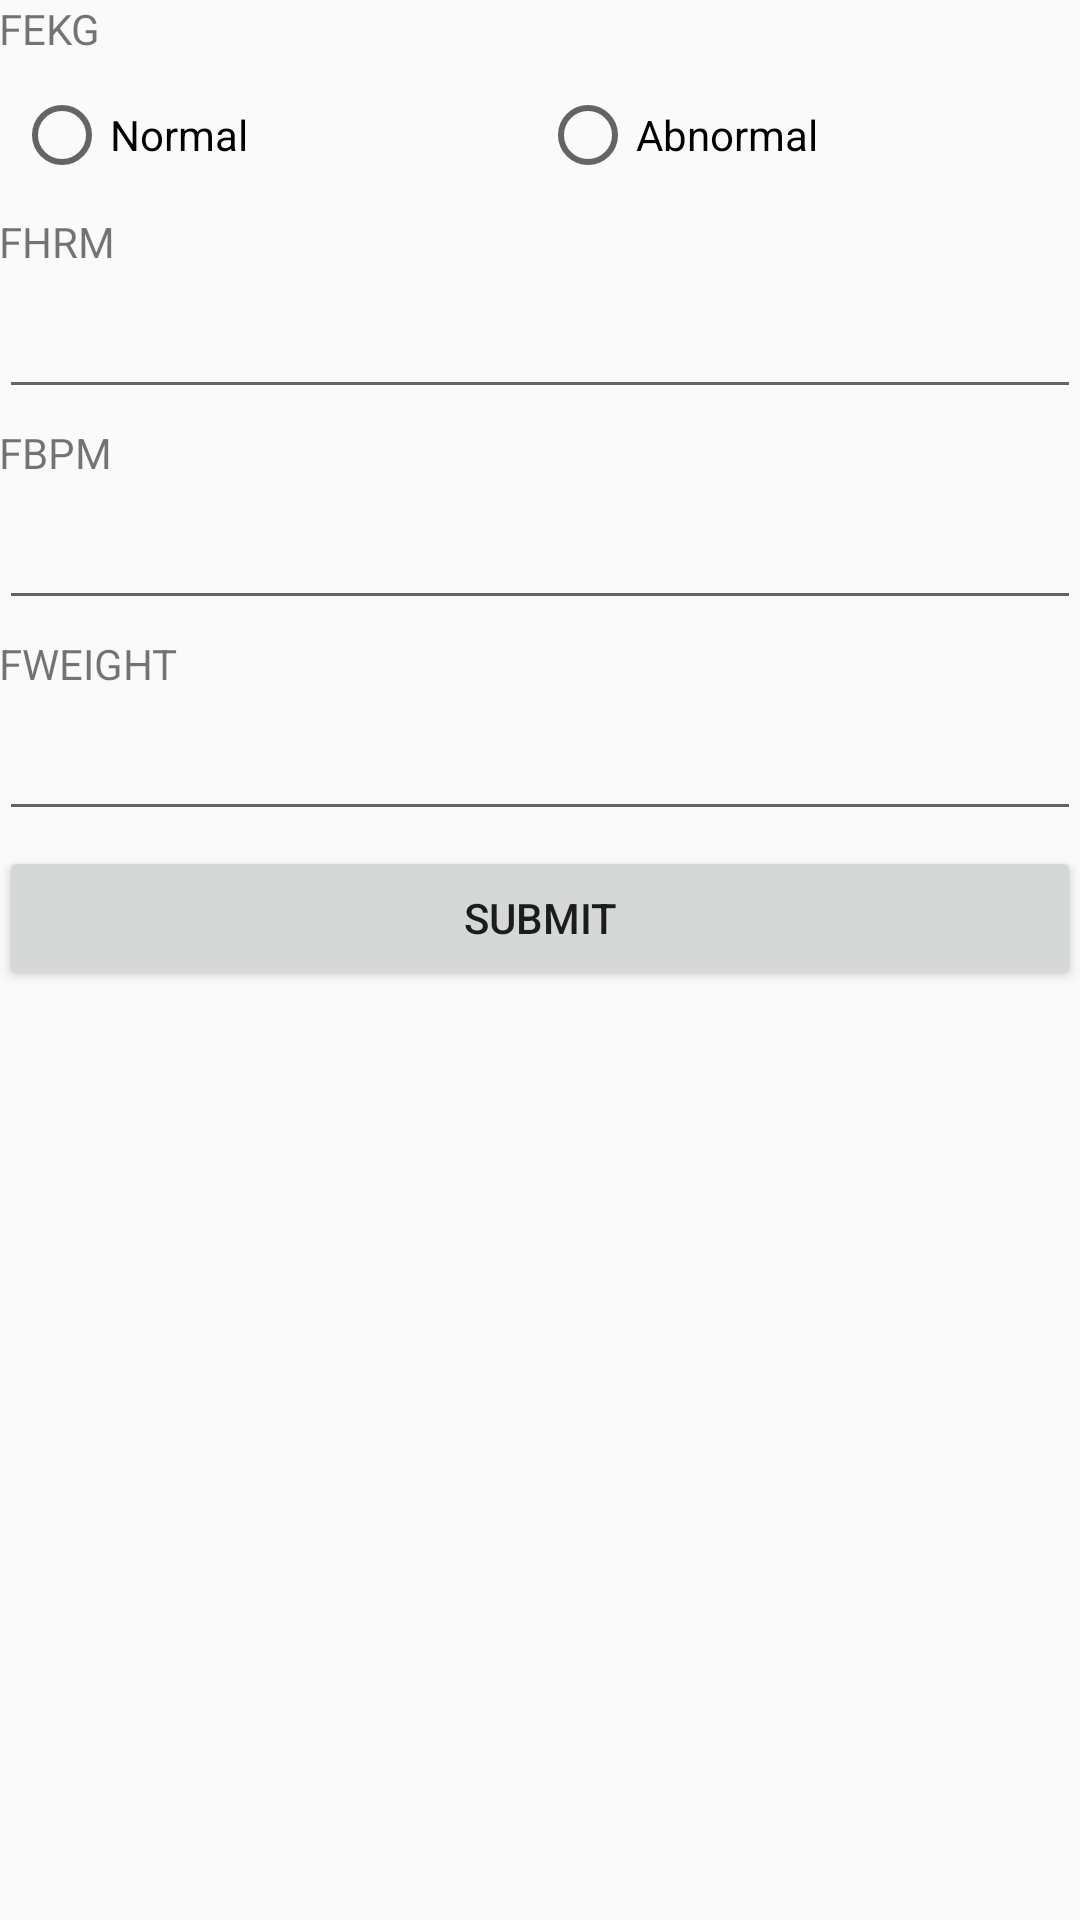

Android layout source for this screen:
<!-- AndroidManifest.xml: application theme AppTheme -->
<!-- res/layout/activity_add_vital_sign.xml -->
<?xml version="1.0" encoding="utf-8"?>
<ScrollView
    android:layout_width="fill_parent"
    android:layout_height="fill_parent"
     xmlns:android="http://schemas.android.com/apk/res/android">  
	<LinearLayout 
	    android:layout_width="match_parent"
	    android:layout_height="match_parent"
	    android:orientation="vertical"
	    android:padding="@dimen/activity_horizontal_margin" >
	    <TextView 
	        android:layout_width="fill_parent"
	        android:layout_height="wrap_content"
	        android:text="FEKG"
	        android:layout_marginBottom="5dp"/>
		<RadioGroup 
		    android:id="@+id/rb_ekg_group"
		    android:layout_width="fill_parent"
		    android:layout_height="wrap_content"
		    android:layout_margin="5dp"
		    android:orientation="horizontal">
		    <RadioButton 
		        android:id="@+id/rb_ekg_normal"
		        android:layout_width="fill_parent"
		        android:layout_height="wrap_content"
		        android:text="Normal"
		        android:layout_weight="0.5"/>
		    <RadioButton 
		        android:id="@+id/rb_ekg_abnormal"
		        android:layout_width="fill_parent"
		        android:layout_height="wrap_content"
		        android:text="Abnormal"
		        android:layout_weight="0.5"/>
		</RadioGroup>
		<TextView 
	        android:layout_width="fill_parent"
	        android:layout_height="wrap_content"
	        android:text="FHRM"
	        android:layout_marginTop="5dp"
	        android:layout_marginBottom="5dp"/>
		<EditText 
		    android:id="@+id/edt_fhrm"
		    android:layout_width="fill_parent"
		    android:layout_height="wrap_content"
		    android:inputType="numberDecimal"
		    android:singleLine="true"
		    android:layout_marginBottom="5dp"/>
		<TextView 
	        android:layout_width="fill_parent"
	        android:layout_height="wrap_content"
	        android:text="FBPM"
	        android:layout_marginBottom="5dp"/>
		<EditText 
		    android:id="@+id/edt_fbpm"
		    android:layout_width="fill_parent"
		    android:layout_height="wrap_content"
		    android:singleLine="true"
		    android:layout_marginBottom="5dp"/>
		<TextView 
	        android:layout_width="fill_parent"
	        android:layout_height="wrap_content"
	        android:text="FWEIGHT"
	        android:layout_marginBottom="5dp"/>
		<EditText 
		    android:id="@+id/edt_fweight"
		    android:layout_width="fill_parent"
		    android:layout_height="wrap_content"
		    android:inputType="numberDecimal"
		    android:singleLine="true"
		    android:layout_marginBottom="5dp"/>
		<Button 
		    android:id="@+id/btn_submit"
		    android:layout_width="fill_parent"
		    android:layout_height="wrap_content"
		    android:text="Submit"/>
	</LinearLayout>
    
</ScrollView>
<!-- resources referenced by this layout -->
<resources>
  <style name="AppTheme" parent="Theme.AppCompat.Light.DarkActionBar">
          
          <item name="actionBarStyle">@style/ActionBarStyle</item>
      </style>
  <style name="ActionBarStyle" parent="@style/Widget.AppCompat.Light.ActionBar">
          <item name="background">@color/ColorPrimary</item>
          <item name="titleTextStyle">@style/ActionBarStyle.TitleTextStyle</item>
      </style>
  <color name="ColorPrimary">#e62117</color>
  <style name="ActionBarStyle.TitleTextStyle" parent="@style/TextAppearance.Widget.AppCompat.Toolbar.Title">
          <item name="android:textColor">@android:color/white</item>
          <item name="android:textColorPrimary">@android:color/white</item>
      </style>
</resources>
